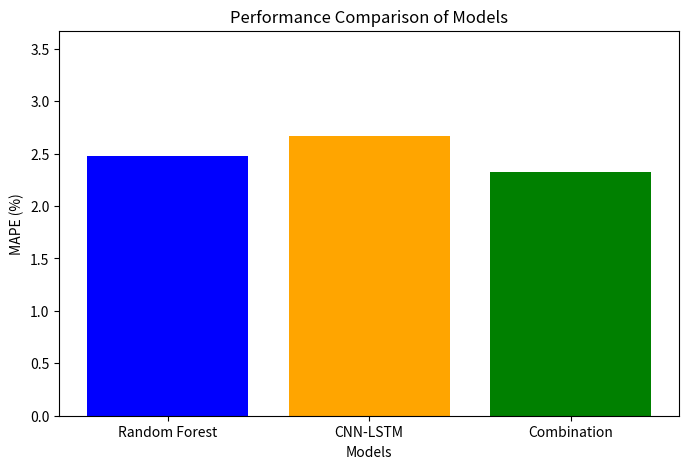

This chart was generated by the following Python code:
#Random Forest - CNN/LSTM Merge
import matplotlib.pyplot as plt

# Metrics for each model
mape_rf = 2.476
mape_cnn_lstm = 2.673
mape_combination = 2.321

# Labels for the models
models = ['Random Forest', 'CNN-LSTM', 'Combination']

# Values for the performance metric (e.g., MAPE)
mape_values = [mape_rf, mape_cnn_lstm, mape_combination]

# Plotting the comparison graph
plt.figure(figsize=(8, 5))
plt.bar(models, mape_values, color=['blue', 'orange', 'green'])
plt.title('Performance Comparison of Models')
plt.xlabel('Models')
plt.ylabel('MAPE (%)')
plt.ylim(0, max(mape_values) + 1)  # Adjust the y-axis limit if needed
plt.show()
